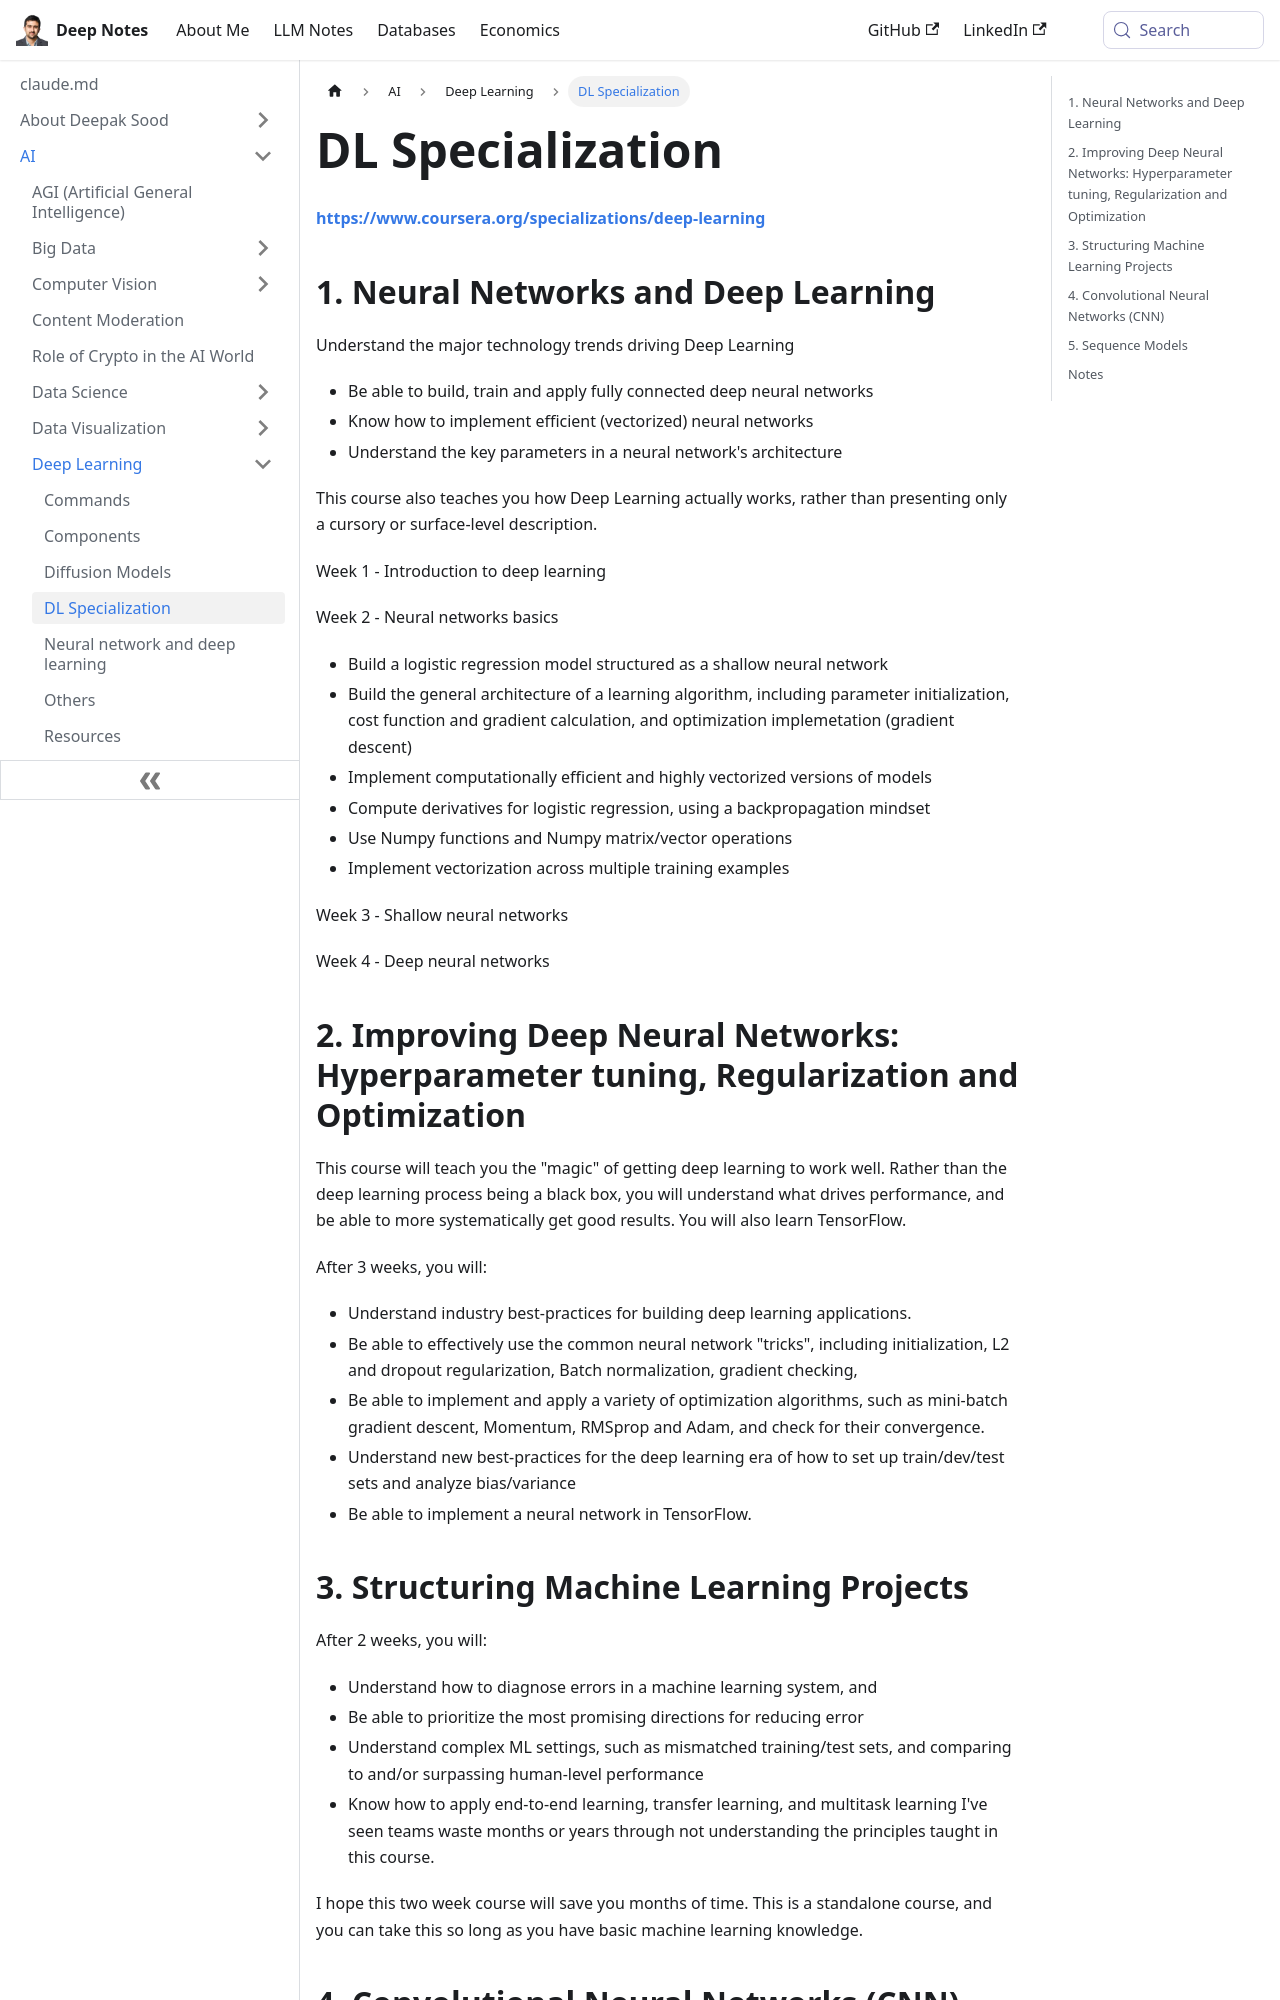

repository: deepaksood619/deepaksood619.github.io · page: ai/deep-learning/dl-specialization/index.html · generator: docusaurus

---
slug: /ai/deep-learning/dl-specialization
title: DL Specialization
description: Explore the DL Specialization on Coursera to master neural networks, deep learning techniques, and build efficient AI models for real-world applications.
created: 2023-03-05
updated: 2024-09-17
---
[**https://www.coursera.org/specializations/deep-learning**](https://www.coursera.org/specializations/deep-learning)

## 1. Neural Networks and Deep Learning

Understand the major technology trends driving Deep Learning

- Be able to build, train and apply fully connected deep neural networks
- Know how to implement efficient (vectorized) neural networks
- Understand the key parameters in a neural network's architecture

This course also teaches you how Deep Learning actually works, rather than presenting only a cursory or surface-level description.

Week 1 - Introduction to deep learning

Week 2 - Neural networks basics

- Build a logistic regression model structured as a shallow neural network
- Build the general architecture of a learning algorithm, including parameter initialization, cost function and gradient calculation, and optimization implemetation (gradient descent)
- Implement computationally efficient and highly vectorized versions of models
- Compute derivatives for logistic regression, using a backpropagation mindset
- Use Numpy functions and Numpy matrix/vector operations
- Implement vectorization across multiple training examples

Week 3 - Shallow neural networks

Week 4 - Deep neural networks

## 2. Improving Deep Neural Networks: Hyperparameter tuning, Regularization and Optimization

This course will teach you the "magic" of getting deep learning to work well. Rather than the deep learning process being a black box, you will understand what drives performance, and be able to more systematically get good results. You will also learn TensorFlow.

After 3 weeks, you will:

- Understand industry best-practices for building deep learning applications.
- Be able to effectively use the common neural network "tricks", including initialization, L2 and dropout regularization, Batch normalization, gradient checking,
- Be able to implement and apply a variety of optimization algorithms, such as mini-batch gradient descent, Momentum, RMSprop and Adam, and check for their convergence.
- Understand new best-practices for the deep learning era of how to set up train/dev/test sets and analyze bias/variance
- Be able to implement a neural network in TensorFlow.
